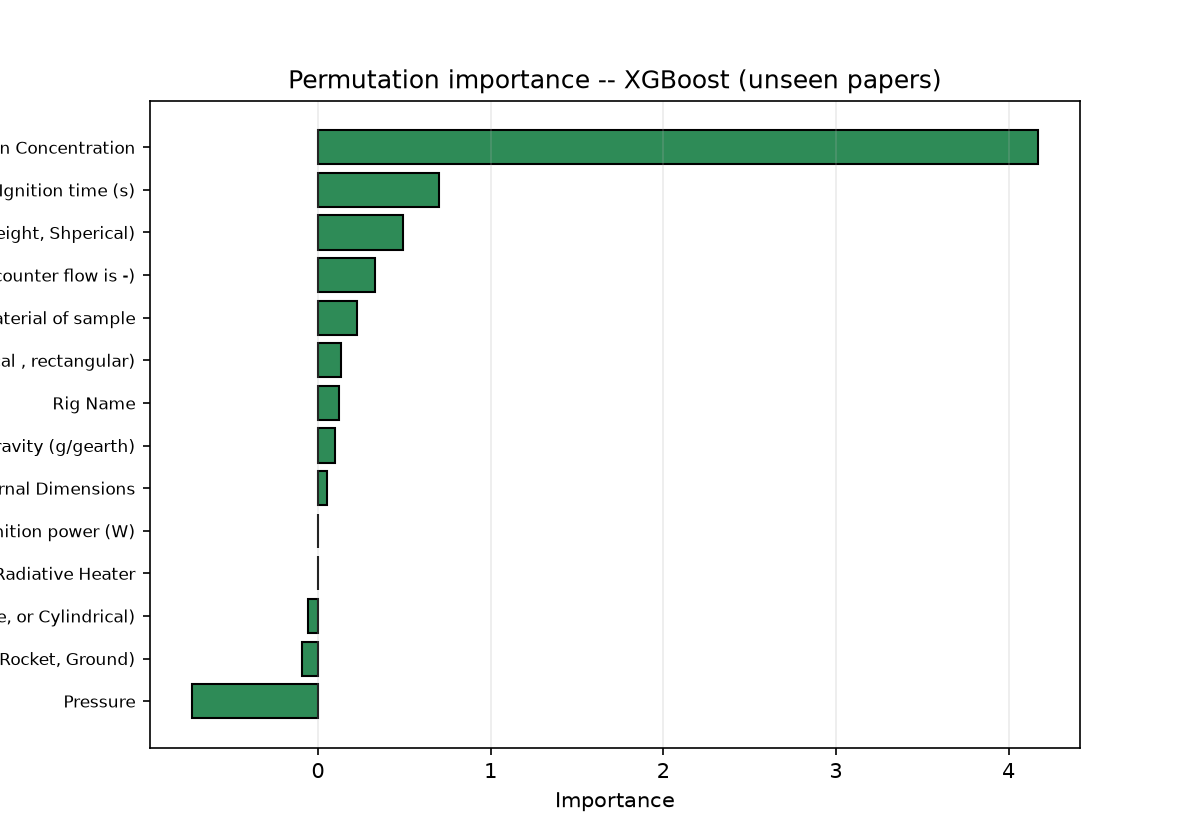

Source data for this figure (header and first rows):
feature, importance_mean, importance_std
Oxygen Concentration, 4.169, 0.2304
Ignition time (s), 0.6987, 0.06418
Dimensions of sample (Wire is in diamete…, 0.4904, 0.1285
Flow Velocity (Co flow is + and counter …, 0.3326, 0.05271
Material of sample, 0.2255, 0.0198
Internal geometry (Cylindrical , rectang…, 0.136, 0.02185
Rig Name, 0.1238, 0.4099
Gravity (g/gearth), 0.1017, 0.07557
Internal Dimensions, 0.05515, 0.1622
Ignition method (Wire, open flame, or Ra…, 0.0, 0.0
Ignition power (W), 0.0, 0.0
Geometry of Sample (flat, wire, or Cylin…, -0.05581, 0.03031
Expireimental facility (Parabolic Aircra…, -0.08958, 0.02644
Pressure, -0.7278, 0.0853
